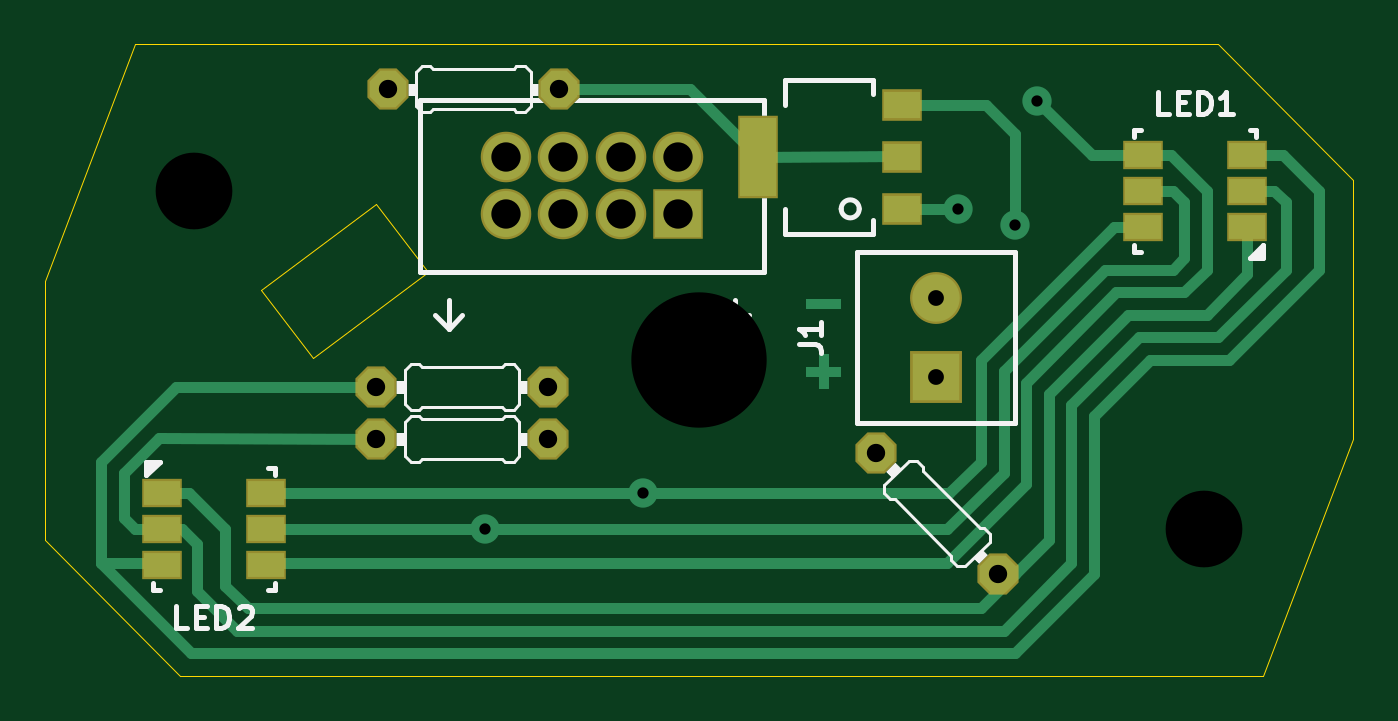
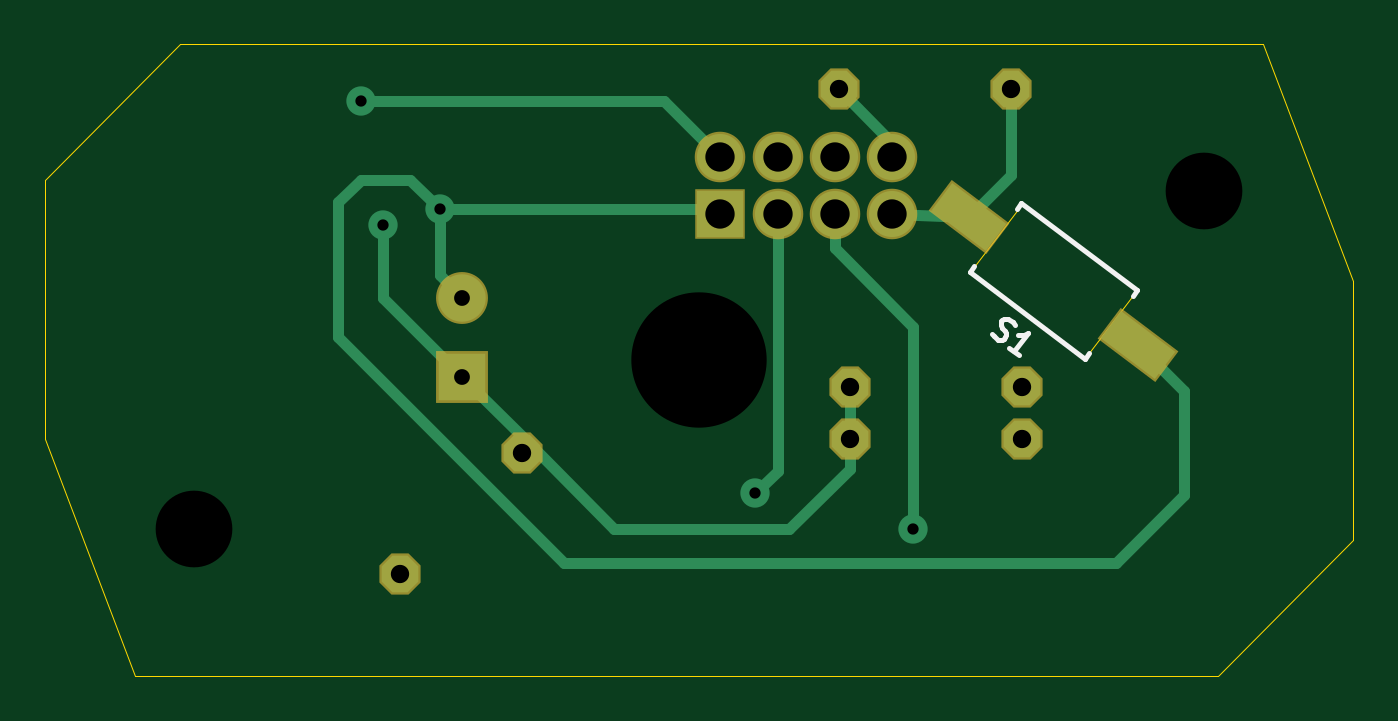
Circuit board: 8 layer files. Board 58.0 x 28.0 mm.
- bottom_copper: CRi-CRi_Buzzer_COPPER-BOTTOM.gbr (4425 bytes)
- top_copper: CRi-CRi_Buzzer_COPPER-TOP.gbr (8678 bytes)
- drill: CRi-CRi_Buzzer_DRILLS.drl (965 bytes)
- outline: CRi-CRi_Buzzer_OUTLINES.gbr (911 bytes)
- bottom_silk: CRi-CRi_Buzzer_SILKSCREEN-BOTTOM.gbr (2349 bytes)
- top_silk: CRi-CRi_Buzzer_SILKSCREEN-TOP.gbr (10489 bytes)
- bottom_mask: CRi-CRi_Buzzer_SOLDERMASK-BOTTOM.gbr (1515 bytes)
- top_mask: CRi-CRi_Buzzer_SOLDERMASK-TOP.gbr (1871 bytes)

=== bottom_copper: CRi-CRi_Buzzer_COPPER-BOTTOM.gbr ===
G04 --- HEADER BEGIN --- *
G04 #@! TF.GenerationSoftware,LibrePCB,LibrePCB,0.1.7*
G04 #@! TF.CreationDate,2023-12-20T12:02:32*
G04 #@! TF.ProjectId,CRi-CRi Buzzer,ec579d49-da22-4424-9e15-187340a51fe6,v1*
G04 #@! TF.Part,Single*
G04 #@! TF.SameCoordinates*
G04 #@! TF.FileFunction,Copper,L2,Bot*
G04 #@! TF.FilePolarity,Positive*
%FSLAX66Y66*%
%MOMM*%
G01*
G75*
G04 --- HEADER END --- *
G04 --- APERTURE LIST BEGIN --- *
G04 #@! TA.AperFunction,ComponentPad*
%AMROTATEDOCTAGON10*4,1,8,0.8128,0.336673,0.336673,0.8128,-0.336673,0.8128,-0.8128,0.336673,-0.8128,-0.336673,-0.336673,-0.8128,0.336673,-0.8128,0.8128,-0.336673,0.8128,0.336673,0.0*%
%ADD10ROTATEDOCTAGON10*%
G04 #@! TA.AperFunction,SMDPad,CuDef*
%AMROTATEDRECT11*20,1,1.5,-1.5,0.0,1.5,0.0,37.0*%
%ADD11ROTATEDRECT11*%
G04 #@! TA.AperFunction,ComponentPad*
%ADD12R,2.1X2.1*%
%ADD13C,2.1*%
%ADD14C,2.04*%
%ADD15R,2.04X2.04*%
G04 #@! TA.AperFunction,ViaPad*
%ADD16C,1.3*%
G04 #@! TA.AperFunction,Conductor*
%ADD17C,0.5*%
G04 #@! TD*
G04 --- APERTURE LIST END --- *
G04 --- BOARD BEGIN --- *
D10*
G04 #@! TO.N,N9*
G04 #@! TO.C,R4*
G04 #@! TO.P,R4,2,2*
X-13810000Y12000000D03*
G04 #@! TO.N,N1*
G04 #@! TO.P,R4,1,1*
X-6190000Y12000000D03*
G04 #@! TO.N,VCC*
G04 #@! TO.C,R1*
G04 #@! TO.P,R1,2,2*
X-6690000Y-3500000D03*
G04 #@! TO.N,N2*
G04 #@! TO.P,R1,1,1*
X-14310000Y-3500000D03*
D11*
G04 #@! TO.N,N9*
G04 #@! TO.C,S1*
G04 #@! TO.P,S1,2,2*
X-11946413Y6328531D03*
G04 #@! TO.N,GND*
G04 #@! TO.P,S1,1,1*
X-19453587Y671469D03*
D12*
G04 #@! TO.N,VCC*
G04 #@! TO.C,J1*
G04 #@! TO.P,J1,1,1*
X10500000Y-750000D03*
D13*
G04 #@! TO.N,GND*
G04 #@! TO.P,J1,2,2*
X10500000Y2750000D03*
D10*
G04 #@! TO.N,VCC*
G04 #@! TO.C,R3*
G04 #@! TO.P,R3,2,2*
X7855923Y-4105923D03*
G04 #@! TO.N,N4*
G04 #@! TO.P,R3,1,1*
X13244077Y-9494077D03*
G04 #@! TO.N,VCC*
G04 #@! TO.C,R2*
G04 #@! TO.P,R2,2,2*
X-6690000Y-1200000D03*
G04 #@! TO.N,N3*
G04 #@! TO.P,R2,1,1*
X-14310000Y-1200000D03*
D14*
G04 #@! TO.N,N/C*
G04 #@! TO.C,MCU1*
G04 #@! TO.P,MCU1,EN,EN*
X-3480000Y9000000D03*
G04 #@! TO.N,N7*
G04 #@! TO.P,MCU1,GPIO2,GPIO2*
X-3480000Y6460000D03*
D15*
G04 #@! TO.N,GND*
G04 #@! TO.P,MCU1,GND,GND*
X-940000Y6460000D03*
D14*
G04 #@! TO.N,N/C*
G04 #@! TO.P,MCU1,RST,RST*
X-6020000Y9000000D03*
G04 #@! TO.N,N5*
G04 #@! TO.P,MCU1,GPIO0/FLASH,FLASH/GPIO0*
X-6020000Y6460000D03*
G04 #@! TO.N,N9*
G04 #@! TO.P,MCU1,GPIO3/RX,RX/GPIO3*
X-8560000Y6460000D03*
G04 #@! TO.N,N1*
G04 #@! TO.P,MCU1,3V3,3V3*
X-8560000Y9000000D03*
G04 #@! TO.N,N6*
G04 #@! TO.P,MCU1,GPIO1/TX,TX/GPIO1*
X-940000Y9000000D03*
D16*
G04 #@! TD.C*
G04 #@! TD.P*
G04 #@! TO.N,VCC*
X14000000Y6000000D03*
D17*
X14000000Y6000000D02*
X14000000Y2750000D01*
X14000000Y2750000D02*
X10500000Y-750000D01*
X-6690000Y-3500000D02*
X-6690000Y-4810000D01*
X7375000Y-3875000D02*
X3750000Y-7500000D01*
X-6690000Y-4810000D02*
X-4000000Y-7500000D01*
X7375000Y-3875000D02*
X7855923Y-4105923D01*
X7375000Y-3875000D02*
X10500000Y-750000D01*
X3750000Y-7500000D02*
X-4000000Y-7500000D01*
X-6690000Y-3500000D02*
X-6690000Y-1200000D01*
D16*
G04 #@! TO.N,N5*
X-9500000Y-7500000D03*
D17*
X-9500000Y1480000D02*
X-9500000Y-7500000D01*
X-6020000Y4960000D02*
X-9500000Y1480000D01*
X-6020000Y6460000D02*
X-6020000Y4960000D01*
D16*
G04 #@! TO.N,N7*
X-2500000Y-5900000D03*
D17*
X-3480000Y-4920000D02*
X-3480000Y6460000D01*
X-2500000Y-5900000D02*
X-3480000Y-4920000D01*
G04 #@! TO.N,N1*
X-8560000Y9630000D02*
X-6190000Y12000000D01*
X-8560000Y9000000D02*
X-8560000Y9630000D01*
D16*
G04 #@! TO.N,N6*
X15000000Y11500000D03*
D17*
X-940000Y9000000D02*
X1560000Y11500000D01*
X1560000Y11500000D02*
X15000000Y11500000D01*
D16*
G04 #@! TO.N,GND*
X11500000Y6700000D03*
D17*
X16000000Y1000000D02*
X16000000Y7000000D01*
X11500000Y3750000D02*
X10500000Y2750000D01*
X-18500000Y-9000000D02*
X6000000Y-9000000D01*
X11500000Y6700000D02*
X11500000Y3750000D01*
X-19453587Y671469D02*
X-21500000Y-1374944D01*
X-21500000Y-1374944D02*
X-21500000Y-6000000D01*
X11500000Y6700000D02*
X-700000Y6700000D01*
X-700000Y6700000D02*
X-940000Y6460000D01*
X-21500000Y-6000000D02*
X-18500000Y-9000000D01*
X16000000Y7000000D02*
X15000000Y8000000D01*
X12800000Y8000000D02*
X15000000Y8000000D01*
X11500000Y6700000D02*
X12800000Y8000000D01*
X6000000Y-9000000D02*
X16000000Y1000000D01*
G04 #@! TO.N,N9*
X-13810000Y8192118D02*
X-11946413Y6328531D01*
X-13810000Y12000000D02*
X-13810000Y8192118D01*
X-11946413Y6328531D02*
X-8560000Y6460000D01*
G04 --- BOARD END --- *
G04 #@! TF.MD5,166f717cd11e9704bb149e13a7d9c9fa*
M02*

=== top_copper: CRi-CRi_Buzzer_COPPER-TOP.gbr (8678 bytes, source omitted) ===
=== drill: CRi-CRi_Buzzer_DRILLS.drl ===
M48
; #@! TF.GenerationSoftware,LibrePCB,LibrePCB,0.1.7
; #@! TF.CreationDate,2023-12-20T12:02:32
; #@! TF.ProjectId,CRi-CRi Buzzer,ec579d49-da22-4424-9e15-187340a51fe6,v1
; #@! TF.Part,Single
; #@! TF.SameCoordinates
; #@! TF.FileFunction,MixedPlating,1,2
FMAT,2
METRIC,TZ
; #@! TA.AperFunction,Plated,PTH,ViaDrill
T1C0.5
; #@! TA.AperFunction,Plated,PTH,ComponentDrill
T2C0.7
; #@! TA.AperFunction,Plated,PTH,ComponentDrill
T3C0.8128
; #@! TA.AperFunction,Plated,PTH,ComponentDrill
T4C1.3
; #@! TA.AperFunction,NonPlated,NPTH,MechanicalDrill
T5C3.4
; #@! TA.AperFunction,NonPlated,NPTH,MechanicalDrill
T6C6.0
%
G90
G05
M71
T1
X11.5Y6.7
X15.0Y11.5
X-2.5Y-5.9
X-9.5Y-7.5
X14.0Y6.0
T2
X10.5Y2.75
X10.5Y-0.75
T3
X-14.31Y-1.2
X-6.69Y-1.2
X13.244077Y-9.494077
X7.855923Y-4.105923
X-14.31Y-3.5
X-6.69Y-3.5
X-6.19Y12.0
X-13.81Y12.0
T4
X-0.94Y9.0
X-8.56Y9.0
X-8.56Y6.46
X-6.02Y6.46
X-6.02Y9.0
X-0.94Y6.46
X-3.48Y6.46
X-3.48Y9.0
T5
X-22.4Y7.5
X22.4Y-7.5
T6
X0.0Y0.0
T0
M30

=== outline: CRi-CRi_Buzzer_OUTLINES.gbr ===
G04 --- HEADER BEGIN --- *
G04 #@! TF.GenerationSoftware,LibrePCB,LibrePCB,0.1.7*
G04 #@! TF.CreationDate,2023-12-20T12:02:32*
G04 #@! TF.ProjectId,CRi-CRi Buzzer,ec579d49-da22-4424-9e15-187340a51fe6,v1*
G04 #@! TF.Part,Single*
G04 #@! TF.SameCoordinates*
G04 #@! TF.FileFunction,Profile,NP*
%FSLAX66Y66*%
%MOMM*%
G01*
G75*
G04 --- HEADER END --- *
G04 --- APERTURE LIST BEGIN --- *
G04 #@! TA.AperFunction,Profile*
%ADD10C,0.001*%
G04 #@! TD*
G04 --- APERTURE LIST END --- *
G04 --- BOARD BEGIN --- *
D10*
X-19400000Y3100000D02*
X-17100000Y100000D01*
X-12000000Y3900000D01*
X-14300000Y6900000D01*
X-19400000Y3100000D01*
X-25000000Y14000000D02*
X23000000Y14000000D01*
X29000000Y8000000D01*
X29000000Y-3500000D01*
X25000000Y-14000000D01*
X-23000000Y-14000000D01*
X-29000000Y-8000000D01*
X-29000000Y3500000D01*
X-25000000Y14000000D01*
G04 --- BOARD END --- *
G04 #@! TF.MD5,5a366c1b43363d12881a19d23f965953*
M02*

=== bottom_silk: CRi-CRi_Buzzer_SILKSCREEN-BOTTOM.gbr ===
G04 --- HEADER BEGIN --- *
G04 #@! TF.GenerationSoftware,LibrePCB,LibrePCB,0.1.7*
G04 #@! TF.CreationDate,2023-12-20T12:02:32*
G04 #@! TF.ProjectId,CRi-CRi Buzzer,ec579d49-da22-4424-9e15-187340a51fe6,v1*
G04 #@! TF.Part,Single*
G04 #@! TF.SameCoordinates*
G04 #@! TF.FileFunction,Legend,Bot*
G04 #@! TF.FilePolarity,Positive*
%FSLAX66Y66*%
%MOMM*%
G01*
G75*
G04 --- HEADER END --- *
G04 --- APERTURE LIST BEGIN --- *
%ADD10C,0.2*%
%AMROTATEDOCTAGON11*4,1,8,0.9128,0.378094,0.378094,0.9128,-0.378094,0.9128,-0.9128,0.378094,-0.9128,-0.378094,-0.378094,-0.9128,0.378094,-0.9128,0.9128,-0.378094,0.9128,0.378094,0.0*%
%ADD11ROTATEDOCTAGON11*%
%AMROTATEDRECT12*20,1,1.7,-1.6,0.0,1.6,0.0,37.0*%
%ADD12ROTATEDRECT12*%
%ADD13R,2.3X2.3*%
%ADD14C,2.3*%
%ADD15C,2.24*%
%ADD16R,2.24X2.24*%
G04 --- APERTURE LIST END --- *
G04 --- BOARD BEGIN --- *
D10*
G04 #@! TO.C,S1*
X-19218538Y2852009D02*
X-19399082Y3091599D01*
X-14287815Y6943216D01*
X-14107270Y6703625D01*
X-17292730Y296375D02*
X-17112185Y56784D01*
X-12000918Y3908401D01*
X-12181462Y4147991D01*
X-12982492Y1175054D02*
X-13068209Y1050637D01*
X-13258107Y907538D01*
X-13363175Y888189D01*
X-13429198Y898261D01*
X-13524193Y944934D01*
X-13581700Y1021249D01*
X-13601049Y1126316D01*
X-13592533Y1192557D01*
X-13544972Y1288222D01*
X-13420429Y1440504D01*
X-13373756Y1535499D01*
X-13364352Y1602410D01*
X-13383701Y1707477D01*
X-13441209Y1783791D01*
X-13536204Y1830464D01*
X-13603114Y1839868D01*
X-13707294Y1821187D01*
X-13898079Y1677420D01*
X-13982909Y1553672D01*
X-14185412Y208764D02*
X-13729302Y552467D01*
X-13957357Y380616D02*
X-14559172Y1179251D01*
X-14396598Y1122287D01*
X-14264333Y1103698D01*
X-14159265Y1123048D01*
%LPC*%
D11*
G04 #@! TO.C,R4*
X-13810000Y12000000D03*
X-6190000Y12000000D03*
G04 #@! TO.C,R1*
X-6690000Y-3500000D03*
X-14310000Y-3500000D03*
D12*
G04 #@! TO.C,S1*
X-11946413Y6328531D03*
X-19453587Y671469D03*
D13*
G04 #@! TO.C,J1*
X10500000Y-750000D03*
D14*
X10500000Y2750000D03*
D11*
G04 #@! TO.C,R3*
X7855923Y-4105923D03*
X13244077Y-9494077D03*
G04 #@! TO.C,R2*
X-6690000Y-1200000D03*
X-14310000Y-1200000D03*
D15*
G04 #@! TO.C,MCU1*
X-3480000Y9000000D03*
X-3480000Y6460000D03*
D16*
X-940000Y6460000D03*
D15*
X-6020000Y9000000D03*
X-6020000Y6460000D03*
X-8560000Y6460000D03*
X-8560000Y9000000D03*
X-940000Y9000000D03*
G04 --- BOARD END --- *
G04 #@! TF.MD5,1055fd987e4032053b74f4d94ea01959*
M02*

=== top_silk: CRi-CRi_Buzzer_SILKSCREEN-TOP.gbr (10489 bytes, source omitted) ===
=== bottom_mask: CRi-CRi_Buzzer_SOLDERMASK-BOTTOM.gbr ===
G04 --- HEADER BEGIN --- *
G04 #@! TF.GenerationSoftware,LibrePCB,LibrePCB,0.1.7*
G04 #@! TF.CreationDate,2023-12-20T12:02:32*
G04 #@! TF.ProjectId,CRi-CRi Buzzer,ec579d49-da22-4424-9e15-187340a51fe6,v1*
G04 #@! TF.Part,Single*
G04 #@! TF.SameCoordinates*
G04 #@! TF.FileFunction,Soldermask,Bot*
G04 #@! TF.FilePolarity,Negative*
%FSLAX66Y66*%
%MOMM*%
G01*
G75*
G04 --- HEADER END --- *
G04 --- APERTURE LIST BEGIN --- *
%AMROTATEDOCTAGON10*4,1,8,0.9128,0.378094,0.378094,0.9128,-0.378094,0.9128,-0.9128,0.378094,-0.9128,-0.378094,-0.378094,-0.9128,0.378094,-0.9128,0.9128,-0.378094,0.9128,0.378094,0.0*%
%ADD10ROTATEDOCTAGON10*%
%AMROTATEDRECT11*20,1,1.7,-1.6,0.0,1.6,0.0,37.0*%
%ADD11ROTATEDRECT11*%
%ADD12R,2.3X2.3*%
%ADD13C,2.3*%
%ADD14C,2.24*%
%ADD15R,2.24X2.24*%
G04 --- APERTURE LIST END --- *
G04 --- BOARD BEGIN --- *
D10*
G04 #@! TO.C,R4*
X-13810000Y12000000D03*
X-6190000Y12000000D03*
G04 #@! TO.C,R1*
X-6690000Y-3500000D03*
X-14310000Y-3500000D03*
D11*
G04 #@! TO.C,S1*
X-11946413Y6328531D03*
X-19453587Y671469D03*
D12*
G04 #@! TO.C,J1*
X10500000Y-750000D03*
D13*
X10500000Y2750000D03*
D10*
G04 #@! TO.C,R3*
X7855923Y-4105923D03*
X13244077Y-9494077D03*
G04 #@! TO.C,R2*
X-6690000Y-1200000D03*
X-14310000Y-1200000D03*
D14*
G04 #@! TO.C,MCU1*
X-3480000Y9000000D03*
X-3480000Y6460000D03*
D15*
X-940000Y6460000D03*
D14*
X-6020000Y9000000D03*
X-6020000Y6460000D03*
X-8560000Y6460000D03*
X-8560000Y9000000D03*
X-940000Y9000000D03*
G04 --- BOARD END --- *
G04 #@! TF.MD5,123e62a3d9a44e242d52a5cf39ad7e55*
M02*

=== top_mask: CRi-CRi_Buzzer_SOLDERMASK-TOP.gbr ===
G04 --- HEADER BEGIN --- *
G04 #@! TF.GenerationSoftware,LibrePCB,LibrePCB,0.1.7*
G04 #@! TF.CreationDate,2023-12-20T12:02:32*
G04 #@! TF.ProjectId,CRi-CRi Buzzer,ec579d49-da22-4424-9e15-187340a51fe6,v1*
G04 #@! TF.Part,Single*
G04 #@! TF.SameCoordinates*
G04 #@! TF.FileFunction,Soldermask,Top*
G04 #@! TF.FilePolarity,Negative*
%FSLAX66Y66*%
%MOMM*%
G01*
G75*
G04 --- HEADER END --- *
G04 --- APERTURE LIST BEGIN --- *
%ADD10R,1.8X1.3*%
%AMROTATEDOCTAGON11*4,1,8,0.9128,0.378094,0.378094,0.9128,-0.378094,0.9128,-0.9128,0.378094,-0.9128,-0.378094,-0.378094,-0.9128,0.378094,-0.9128,0.9128,-0.378094,0.9128,0.378094,0.0*%
%ADD11ROTATEDOCTAGON11*%
%ADD12R,2.3X2.3*%
%ADD13C,2.3*%
%ADD14R,1.8X1.4*%
%ADD15R,1.8X3.7*%
%ADD16C,2.24*%
%ADD17R,2.24X2.24*%
G04 --- APERTURE LIST END --- *
G04 --- BOARD BEGIN --- *
D10*
G04 #@! TO.C,LED2*
X-19200000Y-9100000D03*
X-19200000Y-7500000D03*
X-19200000Y-5900000D03*
X-23800000Y-9100000D03*
X-23800000Y-5900000D03*
X-23800000Y-7500000D03*
D11*
G04 #@! TO.C,R4*
X-13810000Y12000000D03*
X-6190000Y12000000D03*
G04 #@! TO.C,R1*
X-6690000Y-3500000D03*
X-14310000Y-3500000D03*
D12*
G04 #@! TO.C,J1*
X10500000Y-750000D03*
D13*
X10500000Y2750000D03*
D14*
G04 #@! TO.C,U1*
X9000000Y6700000D03*
D15*
X2600000Y9000000D03*
D14*
X9000000Y11300000D03*
X9000000Y9000000D03*
D10*
G04 #@! TO.C,LED1*
X19700000Y9100000D03*
X19700000Y7500000D03*
X19700000Y5900000D03*
X24300000Y9100000D03*
X24300000Y5900000D03*
X24300000Y7500000D03*
D11*
G04 #@! TO.C,R3*
X7855923Y-4105923D03*
X13244077Y-9494077D03*
G04 #@! TO.C,R2*
X-6690000Y-1200000D03*
X-14310000Y-1200000D03*
D16*
G04 #@! TO.C,MCU1*
X-3480000Y9000000D03*
X-3480000Y6460000D03*
D17*
X-940000Y6460000D03*
D16*
X-6020000Y9000000D03*
X-6020000Y6460000D03*
X-8560000Y6460000D03*
X-8560000Y9000000D03*
X-940000Y9000000D03*
G04 --- BOARD END --- *
G04 #@! TF.MD5,07b410d2787d0db229f3d64c49717dd5*
M02*

